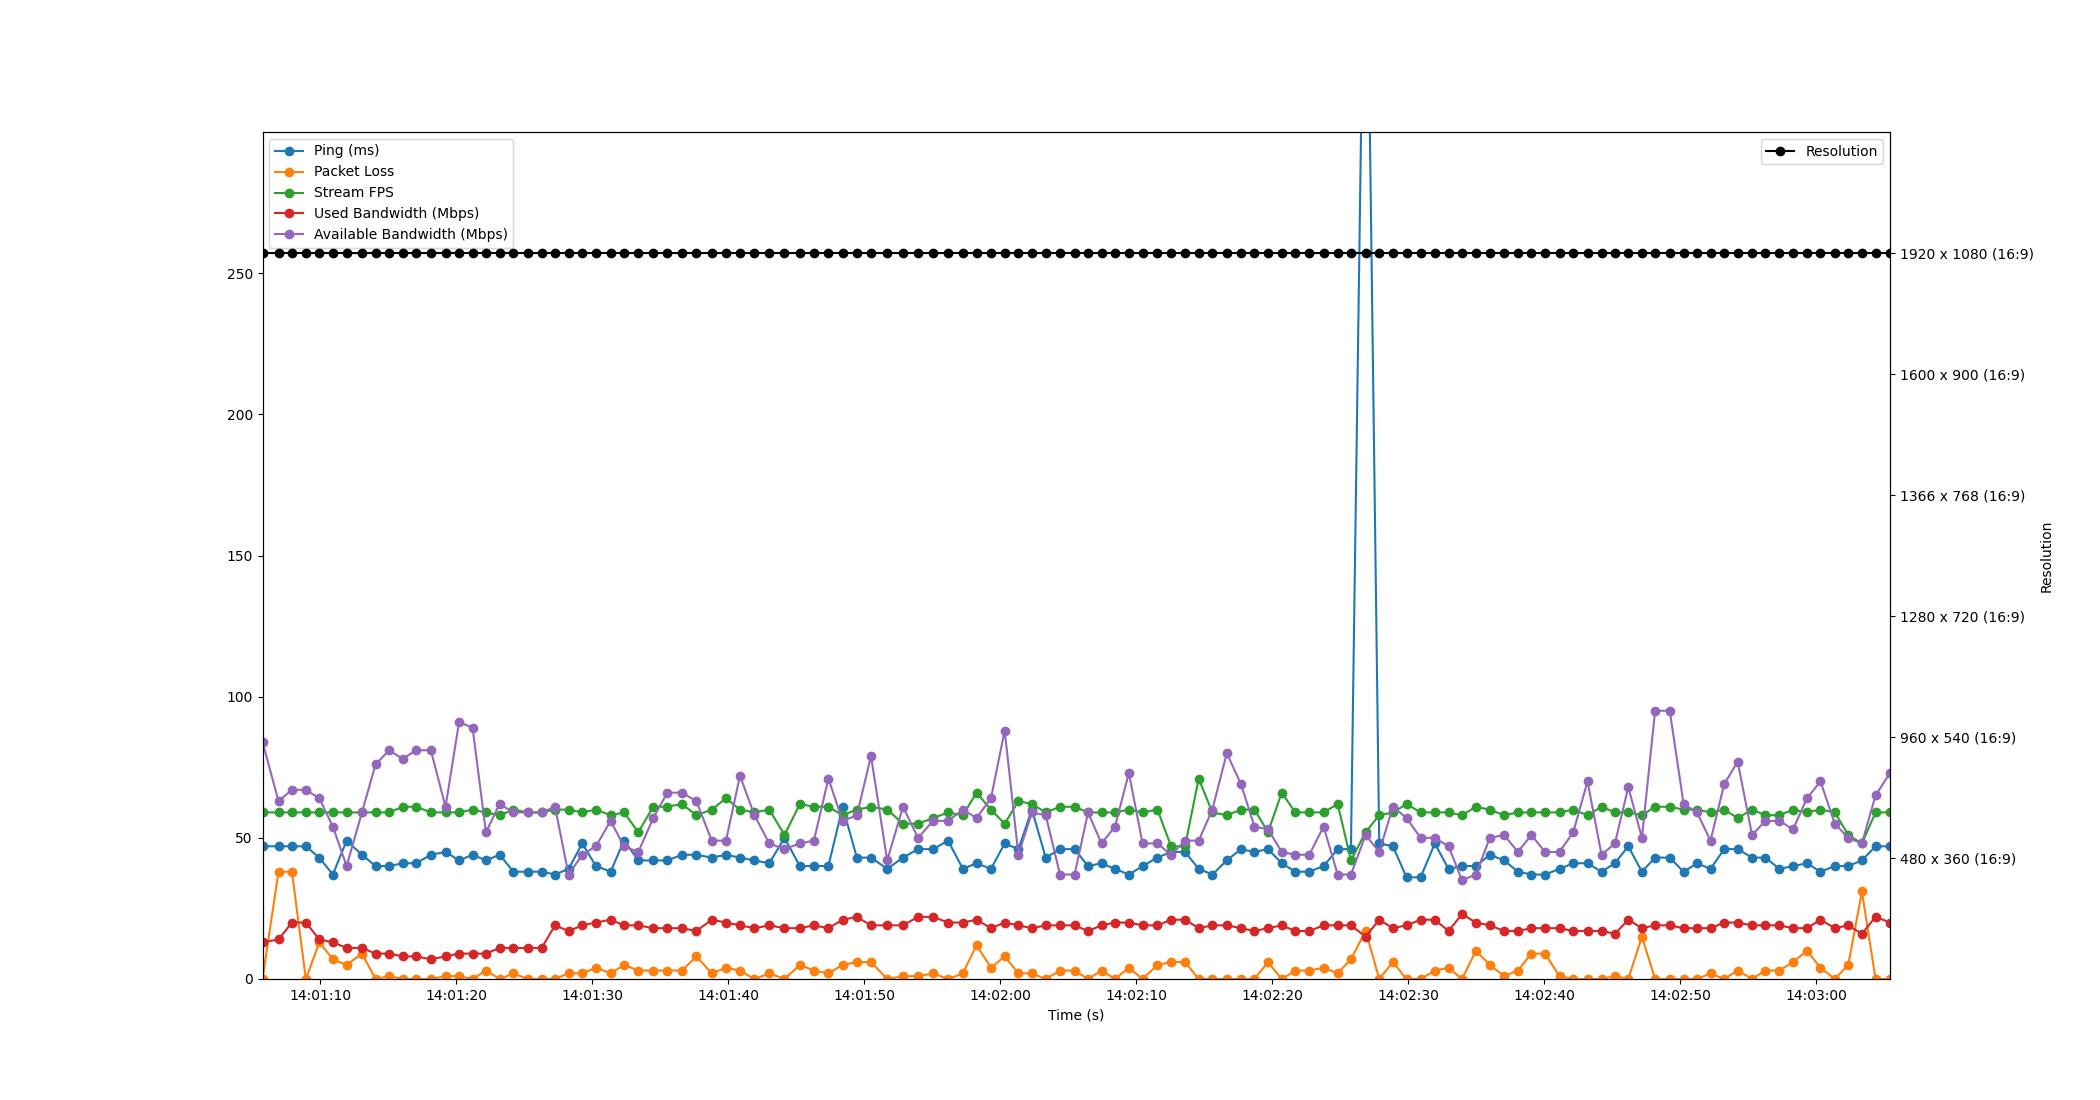

The file beside this chart, header and first rows:
Time, Timestamp, Ping, Packet Loss, Stream FPS, Used Bandwidth, Resolution, Available Bandwidth
3.0994415283203125e-06, 2023-07-18 14:01:05.767209, 47, 0, 59, 13, 1920 x 1080 (16:9), 84
1.177, 2023-07-18 14:01:06.944200, 47, 38, 59, 14, 1920 x 1080 (16:9), 63
2.163, 2023-07-18 14:01:07.930257, 47, 38, 59, 20, 1920 x 1080 (16:9), 67
3.188, 2023-07-18 14:01:08.955683, 47, 0, 59, 20, 1920 x 1080 (16:9), 67
4.176, 2023-07-18 14:01:09.943457, 43, 13, 59, 14, 1920 x 1080 (16:9), 64
5.173, 2023-07-18 14:01:10.940197, 37, 7, 59, 13, 1920 x 1080 (16:9), 54
6.183, 2023-07-18 14:01:11.950541, 49, 5, 59, 11, 1920 x 1080 (16:9), 40
7.312, 2023-07-18 14:01:13.078931, 44, 9, 59, 11, 1920 x 1080 (16:9), 59
8.312, 2023-07-18 14:01:14.078717, 40, 0, 59, 9, 1920 x 1080 (16:9), 76
9.313, 2023-07-18 14:01:15.080018, 40, 1, 59, 9, 1920 x 1080 (16:9), 81
10.3, 2023-07-18 14:01:16.064241, 41, 0, 61, 8, 1920 x 1080 (16:9), 78
11.3, 2023-07-18 14:01:17.066566, 41, 0, 61, 8, 1920 x 1080 (16:9), 81
12.38, 2023-07-18 14:01:18.144225, 44, 0, 59, 7, 1920 x 1080 (16:9), 81
13.46, 2023-07-18 14:01:19.226308, 45, 1, 59, 8, 1920 x 1080 (16:9), 61
14.45, 2023-07-18 14:01:20.217939, 42, 1, 59, 9, 1920 x 1080 (16:9), 91
15.44, 2023-07-18 14:01:21.211839, 44, 0, 60, 9, 1920 x 1080 (16:9), 89
16.43, 2023-07-18 14:01:22.195881, 42, 3, 59, 9, 1920 x 1080 (16:9), 52
17.43, 2023-07-18 14:01:23.199086, 44, 0, 58, 11, 1920 x 1080 (16:9), 62
18.45, 2023-07-18 14:01:24.216190, 38, 2, 60, 11, 1920 x 1080 (16:9), 59
19.49, 2023-07-18 14:01:25.256203, 38, 0, 59, 11, 1920 x 1080 (16:9), 59
20.52, 2023-07-18 14:01:26.290728, 38, 0, 59, 11, 1920 x 1080 (16:9), 59
21.51, 2023-07-18 14:01:27.274197, 37, 0, 60, 19, 1920 x 1080 (16:9), 61
22.5, 2023-07-18 14:01:28.270424, 39, 2, 60, 17, 1920 x 1080 (16:9), 37
23.51, 2023-07-18 14:01:29.276203, 48, 2, 59, 19, 1920 x 1080 (16:9), 44
24.52, 2023-07-18 14:01:30.283031, 40, 4, 60, 20, 1920 x 1080 (16:9), 47
25.59, 2023-07-18 14:01:31.360244, 38, 2, 58, 21, 1920 x 1080 (16:9), 56
26.58, 2023-07-18 14:01:32.346173, 49, 5, 59, 19, 1920 x 1080 (16:9), 47
27.64, 2023-07-18 14:01:33.402332, 42, 3, 52, 19, 1920 x 1080 (16:9), 45
28.72, 2023-07-18 14:01:34.492187, 42, 3, 61, 18, 1920 x 1080 (16:9), 57
29.77, 2023-07-18 14:01:35.533768, 42, 3, 61, 18, 1920 x 1080 (16:9), 66
30.84, 2023-07-18 14:01:36.603127, 44, 3, 62, 18, 1920 x 1080 (16:9), 66
31.9, 2023-07-18 14:01:37.669800, 44, 8, 58, 17, 1920 x 1080 (16:9), 63
33.03, 2023-07-18 14:01:38.798772, 43, 2, 60, 21, 1920 x 1080 (16:9), 49
34.08, 2023-07-18 14:01:39.844178, 44, 4, 64, 20, 1920 x 1080 (16:9), 49
35.11, 2023-07-18 14:01:40.874095, 43, 3, 60, 19, 1920 x 1080 (16:9), 72
36.17, 2023-07-18 14:01:41.937978, 42, 0, 59, 18, 1920 x 1080 (16:9), 58
37.26, 2023-07-18 14:01:43.029435, 41, 2, 60, 19, 1920 x 1080 (16:9), 48
38.38, 2023-07-18 14:01:44.144215, 50, 0, 51, 18, 1920 x 1080 (16:9), 46
39.51, 2023-07-18 14:01:45.275580, 40, 5, 62, 18, 1920 x 1080 (16:9), 48
40.54, 2023-07-18 14:01:46.308187, 40, 3, 61, 19, 1920 x 1080 (16:9), 49
41.61, 2023-07-18 14:01:47.374410, 40, 2, 61, 18, 1920 x 1080 (16:9), 71
42.65, 2023-07-18 14:01:48.420245, 61, 5, 58, 21, 1920 x 1080 (16:9), 56
43.7, 2023-07-18 14:01:49.468179, 43, 6, 60, 22, 1920 x 1080 (16:9), 58
44.74, 2023-07-18 14:01:50.505712, 43, 6, 61, 19, 1920 x 1080 (16:9), 79
45.93, 2023-07-18 14:01:51.697044, 39, 0, 60, 19, 1920 x 1080 (16:9), 42
47.09, 2023-07-18 14:01:52.858865, 43, 1, 55, 19, 1920 x 1080 (16:9), 61
48.2, 2023-07-18 14:01:53.964213, 46, 1, 55, 22, 1920 x 1080 (16:9), 50
49.31, 2023-07-18 14:01:55.075922, 46, 2, 57, 22, 1920 x 1080 (16:9), 56
50.41, 2023-07-18 14:01:56.172219, 49, 0, 59, 20, 1920 x 1080 (16:9), 56
51.5, 2023-07-18 14:01:57.262329, 39, 2, 58, 20, 1920 x 1080 (16:9), 60
52.5, 2023-07-18 14:01:58.264184, 41, 12, 66, 21, 1920 x 1080 (16:9), 57
53.56, 2023-07-18 14:01:59.326127, 39, 4, 60, 18, 1920 x 1080 (16:9), 64
54.57, 2023-07-18 14:02:00.334633, 48, 8, 55, 20, 1920 x 1080 (16:9), 88
55.58, 2023-07-18 14:02:01.344193, 46, 2, 63, 19, 1920 x 1080 (16:9), 44
56.57, 2023-07-18 14:02:02.337143, 60, 2, 62, 18, 1920 x 1080 (16:9), 59
57.58, 2023-07-18 14:02:03.351094, 43, 0, 59, 19, 1920 x 1080 (16:9), 58
58.64, 2023-07-18 14:02:04.404203, 46, 3, 61, 19, 1920 x 1080 (16:9), 37
59.71, 2023-07-18 14:02:05.474603, 46, 3, 61, 19, 1920 x 1080 (16:9), 37
60.7, 2023-07-18 14:02:06.462919, 40, 0, 59, 17, 1920 x 1080 (16:9), 59
61.69, 2023-07-18 14:02:07.454116, 41, 3, 59, 19, 1920 x 1080 (16:9), 48
... 57 more rows
